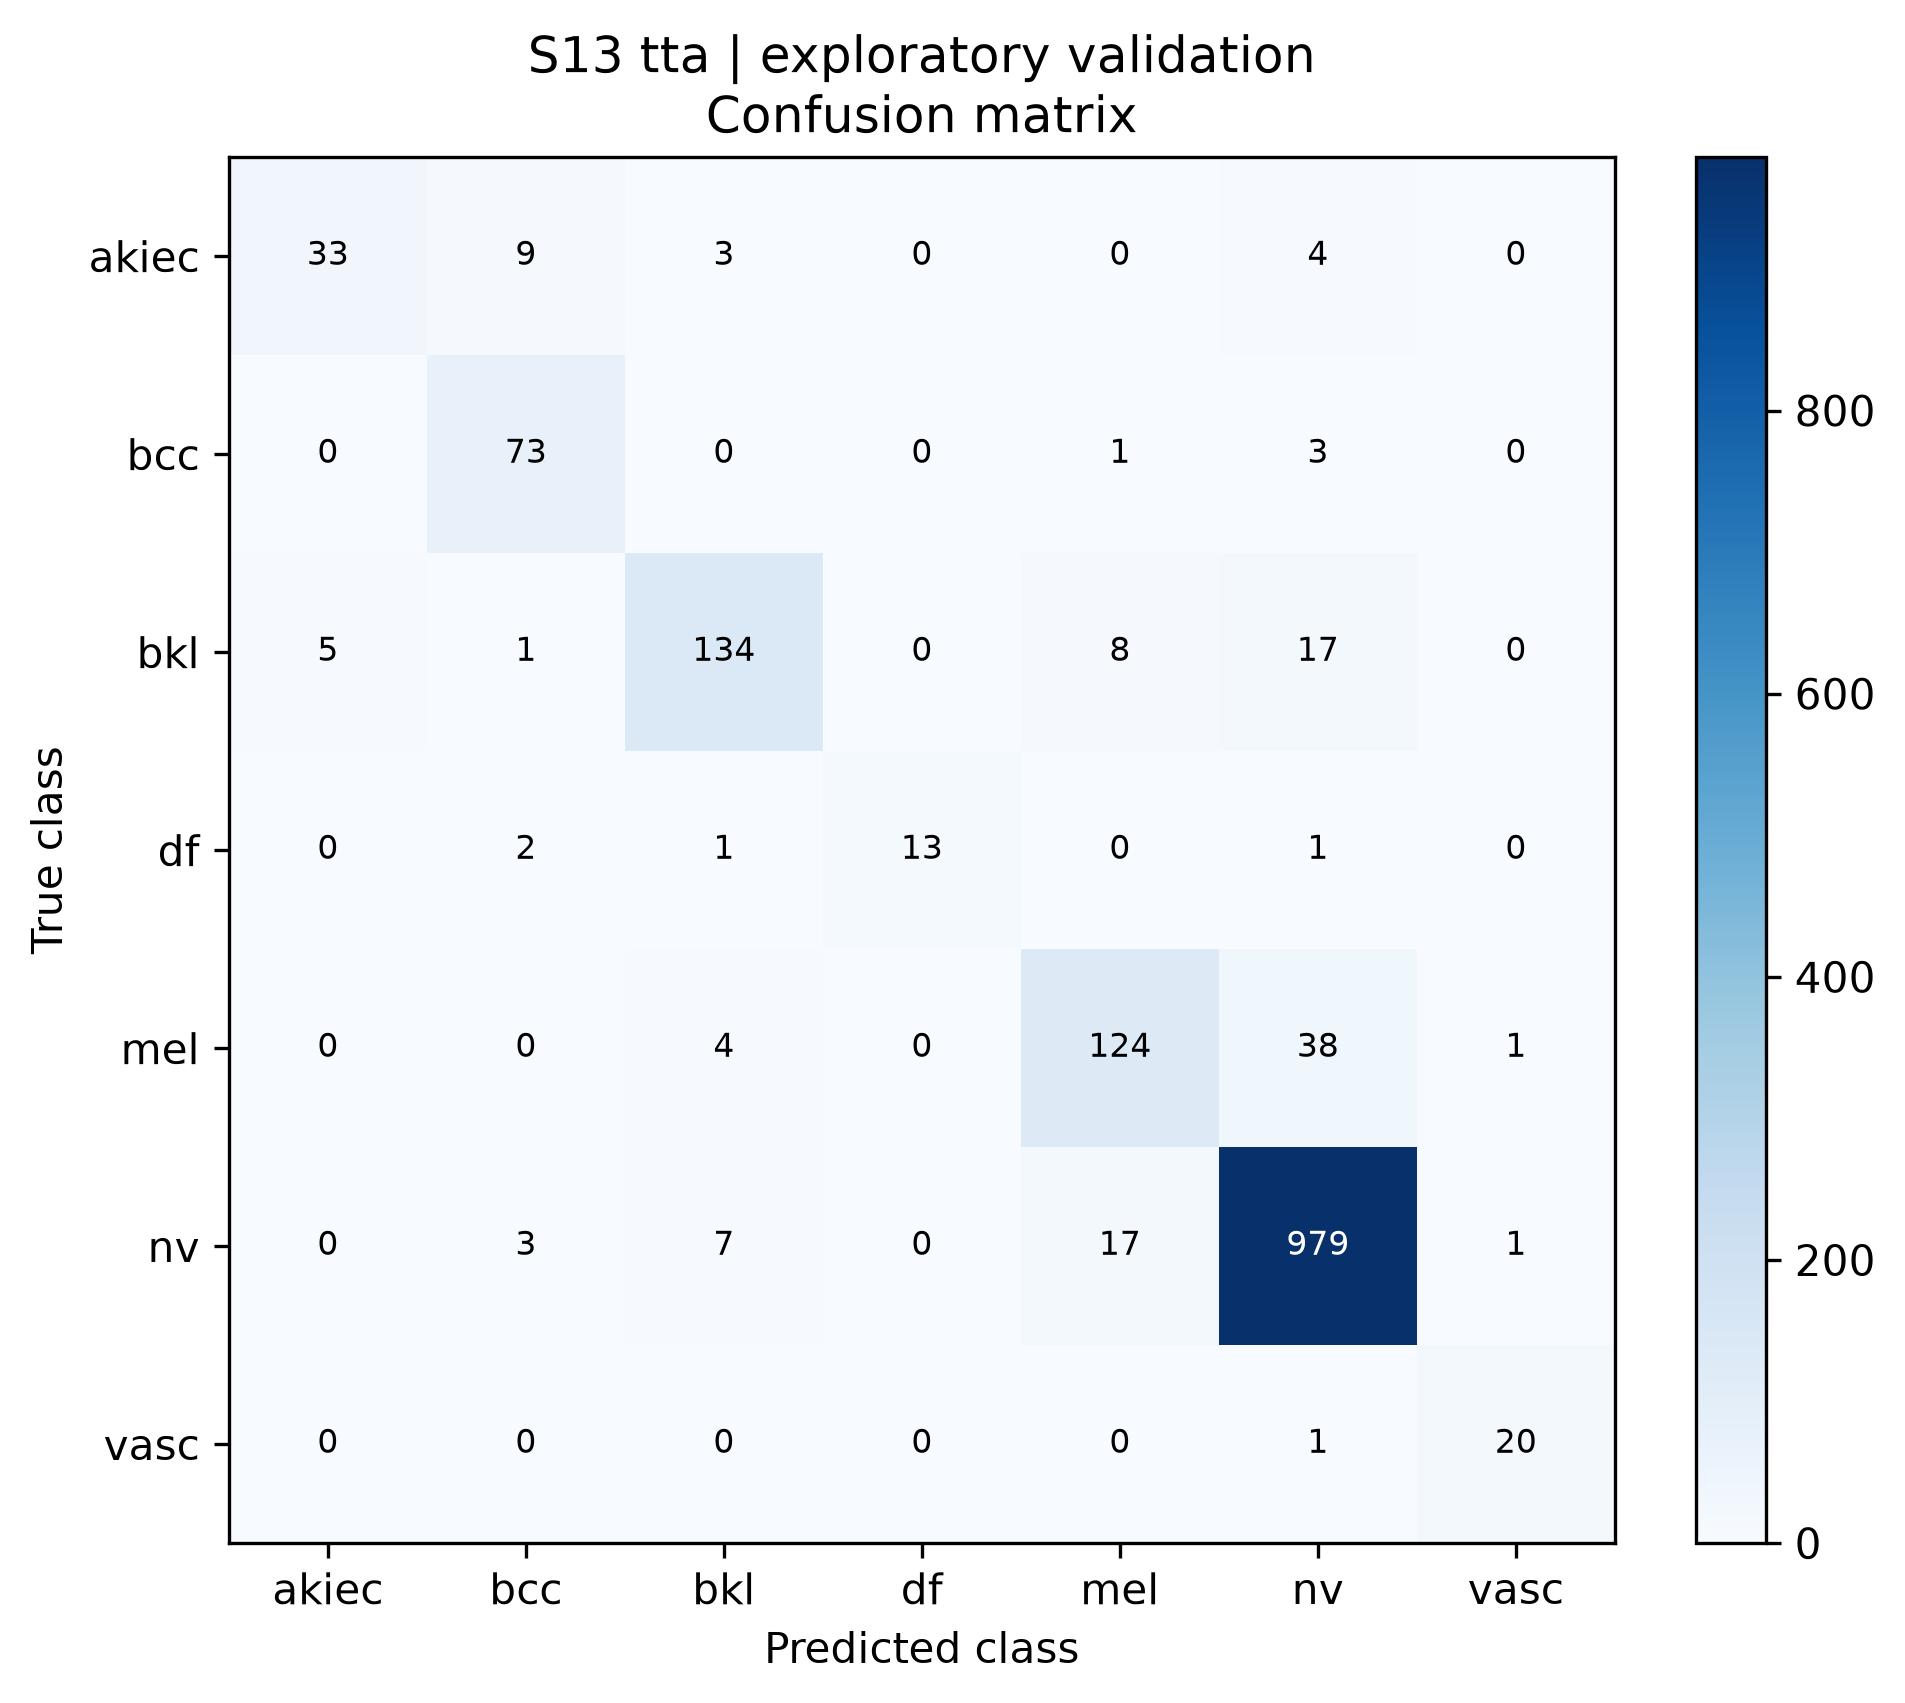

Data behind this chart, as committed beside it:
true_class, akiec, bcc, bkl, df, mel, nv, vasc
akiec, 33, 9, 3, 0, 0, 4, 0
bcc, 0, 73, 0, 0, 1, 3, 0
bkl, 5, 1, 134, 0, 8, 17, 0
df, 0, 2, 1, 13, 0, 1, 0
mel, 0, 0, 4, 0, 124, 38, 1
nv, 0, 3, 7, 0, 17, 979, 1
vasc, 0, 0, 0, 0, 0, 1, 20
